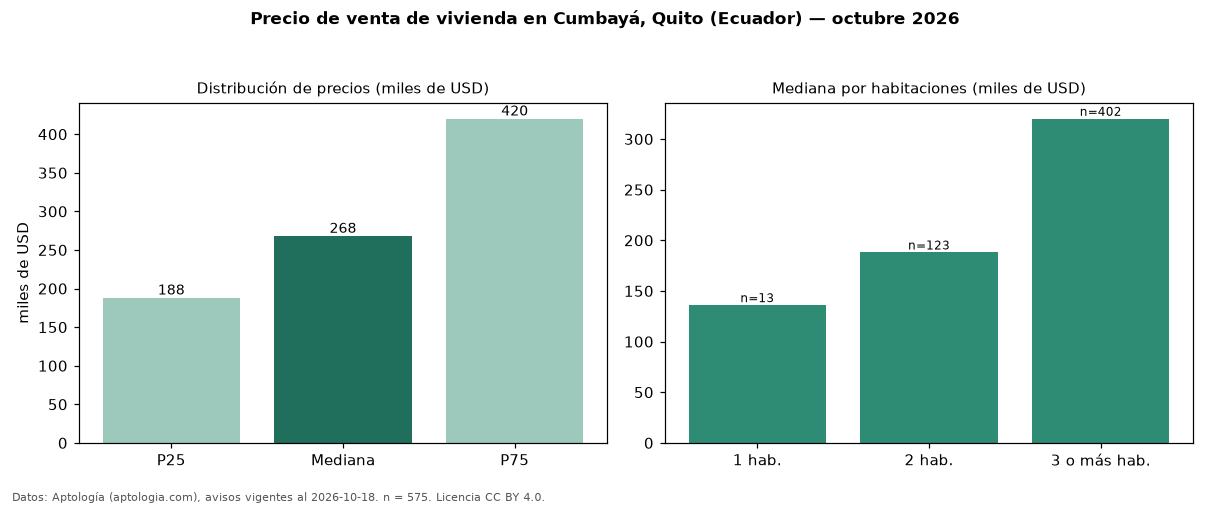

The file beside this chart, header and first rows:
seccion, metrica, valor, moneda, n
precio, p25, 188000, USD, 575
precio, mediana, 268000, USD, 575
precio, p75, 420000, USD, 575
precio, minimo, 68000, USD, 575
precio, maximo, 1500000, USD, 575
m2, mediana_precio_m2, 1262, USD, 548
m2, area_mediana_m2, 215.0, m2, 548
admin, mediana_admin_mes, 133.5, USD, 38
banos, mediana_banos, 3.0, , 
habitaciones, 1, 136000, USD, 13
habitaciones, 2, 188000, USD, 123
habitaciones, 3+, 320000, USD, 402
fuente, fecha_datos, 2026-10-18, , 
fuente, atribucion, https://www.aptologia.com/ec/venta/quito…, , 
fuente, licencia, CC BY 4.0, , 
